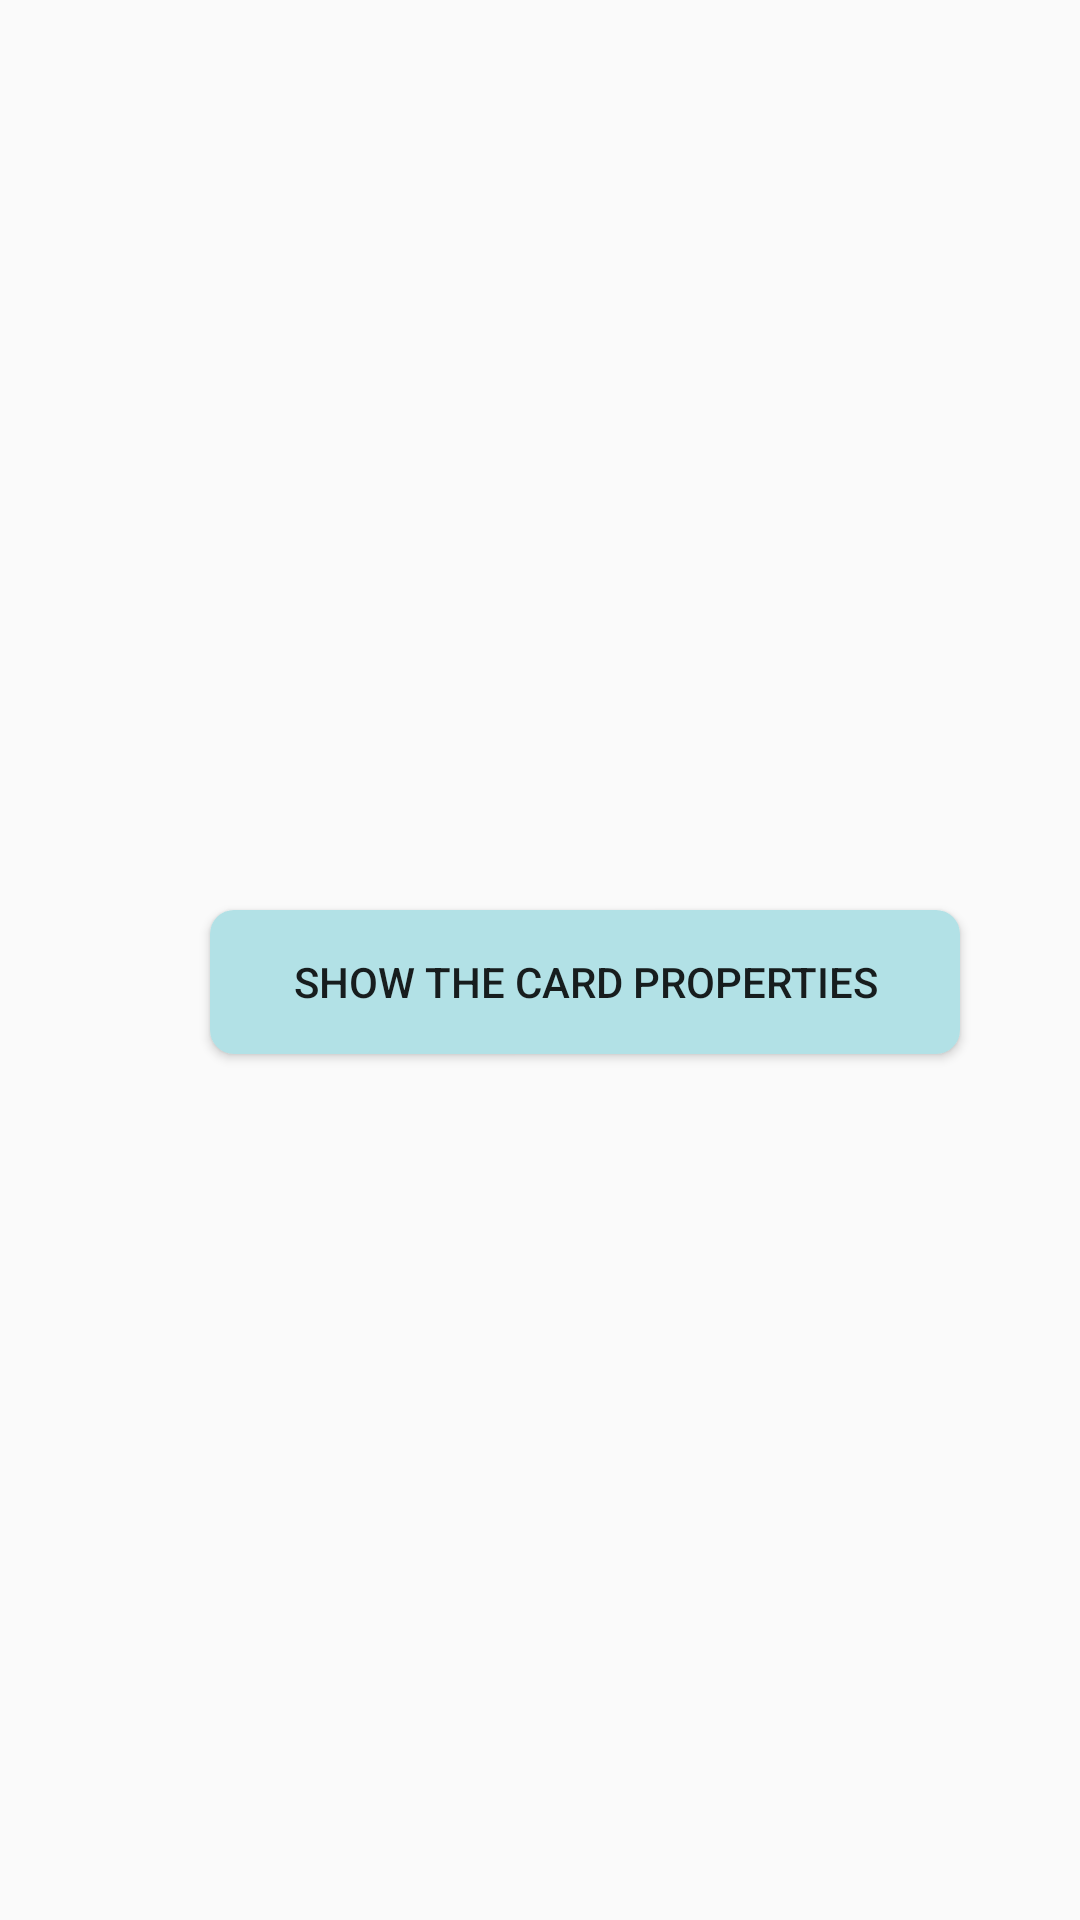

Reconstruct the res/layout file that produces this screen, plus the resources it refers to.
<!-- AndroidManifest.xml: application theme AppTheme -->
<!-- res/layout/fragment_card_properties.xml -->
<?xml version="1.0" encoding="utf-8"?>
<FrameLayout xmlns:android="http://schemas.android.com/apk/res/android"
    xmlns:tools="http://schemas.android.com/tools"
    android:layout_width="match_parent"
    android:layout_height="match_parent"
    tools:context=".CardPropertiesFragment">

    <ScrollView xmlns:android="http://schemas.android.com/apk/res/android"
        android:layout_width="match_parent"
        android:layout_height="match_parent"
        android:fillViewport="true">

        <LinearLayout
            android:layout_width="match_parent"
            android:layout_height="wrap_content"
            android:orientation="vertical"
            android:gravity="center">

            <Button
                android:layout_width="250dp"
                android:layout_height="wrap_content"
                android:id="@+id/cardproperties_btn"
                android:layout_marginTop="15dp"
                android:layout_marginLeft="15dp"
                android:background="@drawable/roundedbutton"
                android:text="Show the Card Properties" />

        </LinearLayout>

    </ScrollView>

</FrameLayout>
<!-- resources referenced by this layout -->
<resources>
  <!-- drawable roundedbutton (drawable) -->
  <?xml version="1.0" encoding="utf-8"?>
  <shape xmlns:android="http://schemas.android.com/apk/res/android"
      android:shape="rectangle">
      <solid android:color="#b2e1e6" />
      <corners android:bottomRightRadius="8dp"
          android:bottomLeftRadius="8dp"
          android:topRightRadius="8dp"
          android:topLeftRadius="8dp"/>
  </shape>
  <style name="AppTheme" parent="Theme.AppCompat.Light.DarkActionBar">
          
          <item name="colorPrimary">#FFC107</item>
          <item name="colorPrimaryDark">#FFA000</item>
          <item name="colorAccent">@color/colorAccent</item>
      </style>
  <!-- not gathered from this repository: default colours our renderer supplied (Android Studio template values) -->
  <color name="colorAccent">#FF03DAC5</color>
</resources>
